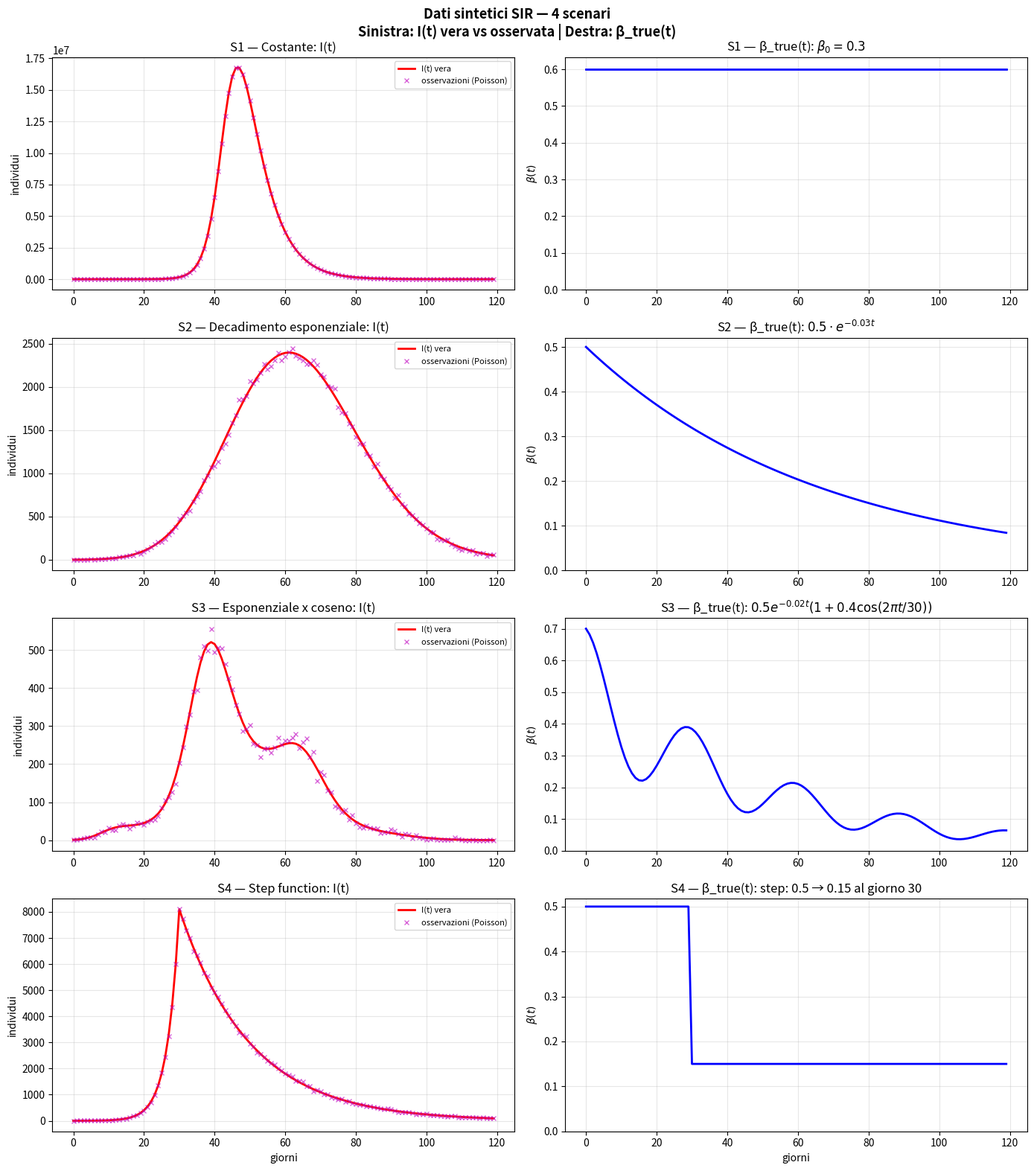

Reproduce this figure in Python.
"""
Generatore di dati sintetici SIR per il framework PINN + Symbolic Regression.

Genera 4 scenari con beta_true(t) analitica nota, integrazione numerica del
modello SIR, e rumore Poissoniano sui dati osservati — stesso formato di
Millevoi et al. (Case2.txt / Case3.txt).

Scenari:
  S1 — beta costante              (sanity check)
  S2 — decadimento esponenziale   (lockdown progressivo)
  S3 — esponenziale * coseno      (decadimento + stagionalità)
  S4 — step function              (lockdown improvviso al giorno 30)

Output: una cartella data/ con un file .txt per scenario, più un file
        beta_true_values.csv con i valori analitici di beta_true(t)
        per ogni scenario (usato nella validazione SR).
"""

import scipy
import numpy as np
import pandas as pd
import matplotlib.pyplot as plt
from scipy.integrate import odeint
from pathlib import Path

# Parametri globali del modello SIR 

N     = 56e6   # popolazione Italia
delta = 1/5    # tasso di rimozione (periodo medio infettivo = 5 giorni)
I0    = 1      # individui infetti iniziali
S0    = N - I0
R0_ic = 0      # R iniziale (R0_ic per non confondersi con R0 epidemiologico)

T0 = 0         # giorno iniziale
TF = 120        # giorno finale (da 90 a 120)
N_DAYS = int(TF - T0)   # 120 punti giornalieri

# Data di riferimento (stessa di Millevoi et al.)
START_DATE = np.datetime64('2020-02-01')

# Cartella output
OUTPUT_DIR = Path("data")
OUTPUT_DIR.mkdir(exist_ok=True)

# Definizione degli scenari 

def beta_S1(t):
    """S1: beta costante. Caso base per sanity check del PINN."""
    return 0.6  #controllare questo valore... (prima era 0.3, faceva ca. troppo vicino a R0)

def beta_S2(t):
    """S2: decadimento esponenziale. Simula un lockdown progressivo."""
    return 0.5 * np.exp(-0.015 * float(t))

def beta_S3(t):
    """S3: esponenziale * oscillazione coseno.
    Combina lockdown progressivo con variazione stagionale/comportamentale.
    Due meccanismi sovrapposti — lo scenario più realistico e sfidante per SR."""
    t = float(t)
    return 0.5 * np.exp(-0.02 * t) * (1 + 0.4 * np.cos(2 * np.pi * t / 30))

def beta_S4(t):
    """S4: step function. Lockdown improvviso al giorno 30.
    Testa la capacità del PINN di catturare discontinuità."""
    return 0.5 if float(t) < 30 else 0.15

SCENARIOS = {
    "S1": {"func": beta_S1, "label": r"$\beta_0 = 0.3$",
           "description": "Costante"},
    "S2": {"func": beta_S2, "label": r"$0.5 \cdot e^{-0.03t}$",
           "description": "Decadimento esponenziale"},
    "S3": {"func": beta_S3, "label": r"$0.5 e^{-0.02t}(1 + 0.4\cos(2\pi t/30))$",
           "description": "Esponenziale x coseno"},
    "S4": {"func": beta_S4, "label": r"step: 0.5 → 0.15 al giorno 30",
           "description": "Step function"},
}

#  Modello SIR con beta(t) tempo-variante 

def sir_ode(x, t, delta, beta_func, N):
    """ODE del modello SIR con tasso di trasmissione tempo-variante."""
    S, I, R = x
    b = float(beta_func(t))
    force_of_infection = b * I / N
    dSdt = -force_of_infection * S
    dIdt =  force_of_infection * S - delta * I
    dRdt =  delta * I
    return [dSdt, dIdt, dRdt]

#  Generatore principale 

def generate_scenario(name, beta_func, seed=42):
    """
    Integra il SIR, aggiunge rumore Poissoniano, salva il file .txt.

    Returns:
        df       : DataFrame con i dati (formato Millevoi et al.)
        beta_true: array numpy con i valori analitici di beta_true(t)
    """
    rng = np.random.default_rng(seed)

    # Griglia temporale giornaliera
    t_span = np.arange(T0, TF, dtype=float)   # [0, 1, ..., 89]

    # Integrazione numerica del SIR
    x0 = [S0, I0, R0_ic]
    sol = odeint(sir_ode, x0, t_span, args=(delta, beta_func, N))
    S_sol = sol[:, 0]
    I_sol = sol[:, 1]
    R_sol = sol[:, 2]

    # Rumore Poissoniano sui dati osservati di I(t)
    # Clip a 1 per evitare lambda=0 nella distribuzione di Poisson
    I_obs = rng.poisson(lam=np.maximum(I_sol, 1)).astype(float)

    # Valori analitici di beta_true(t) — ground truth per validazione SR
    beta_true = np.array([beta_func(ti) for ti in t_span])

    # Reproduction number R_t = beta(t) / delta
    Rt = beta_true / delta

    # Date calendario
    dates = (START_DATE + t_span.astype('timedelta64[D]')).astype(str)

    # DataFrame nel formato Millevoi et al.
    df = pd.DataFrame({
        "Date":        dates,
        "Susceptible": S_sol,
        "Infectious":  I_sol,
        "Recovered":   R_sol,
        "I data":      I_obs,
        "beta":        beta_true,
        "Rt":          Rt,
    })

    # Salvataggio
    out_path = OUTPUT_DIR / f"{name}.txt"
    df.to_csv(out_path, sep="\t", index=False)
    print(f"  [{name}] salvato → {out_path}  "
          f"(I_max={I_sol.max():.0f}, beta range=[{beta_true.min():.3f}, {beta_true.max():.3f}])")

    return df, beta_true, t_span

#  Visualizzazione 

def plot_all_scenarios(results):
    """Genera un plot 4x2 con le traiettorie I(t) e beta_true(t) per ogni scenario."""
    fig, axes = plt.subplots(4, 2, figsize=(14, 16))
    fig.suptitle("Dati sintetici SIR — 4 scenari\n"
                 "Sinistra: I(t) vera vs osservata | Destra: β_true(t)",
                 fontsize=13, fontweight='bold')

    dates_base = np.arange(T0, TF)

    for row, (name, info) in enumerate(SCENARIOS.items()):
        df, beta_true, t_span = results[name]

        # --- Pannello sinistro: I(t) ---
        ax_I = axes[row, 0]
        ax_I.plot(t_span, df["Infectious"].values, 'r-', lw=2, label='I(t) vera')
        ax_I.plot(t_span, df["I data"].values, 'xm', ms=4, alpha=0.6,
                  label='osservazioni (Poisson)')
        ax_I.set_ylabel("individui")
        ax_I.set_title(f"{name} — {info['description']}: I(t)")
        ax_I.legend(fontsize=8)
        ax_I.grid(alpha=0.3)

        # --- Pannello destro: beta_true(t) ---
        ax_b = axes[row, 1]
        ax_b.plot(t_span, beta_true, 'b-', lw=2)
        ax_b.set_ylabel(r"$\beta(t)$")
        ax_b.set_title(f"{name} — β_true(t): {info['label']}")
        ax_b.set_ylim(bottom=0)
        ax_b.grid(alpha=0.3)

        if row == 3:
            ax_I.set_xlabel("giorni")
            ax_b.set_xlabel("giorni")

    plt.tight_layout()
    fig.savefig(OUTPUT_DIR / "scenari_overview.png", dpi=150, bbox_inches='tight')
    plt.close()
    print(f"\n  Plot salvato → {OUTPUT_DIR}/scenari_overview.png")

#  Salvataggio beta_true per validazione SR 

def save_beta_true_csv(results):
    """
    Salva un CSV con i valori analitici di beta_true(t) per tutti gli scenari.
    Questo file viene usato nella Fase 3 (SR) per il confronto Livello B:
    MSE(beta_SR, beta_true).
    """
    t_span = np.arange(T0, TF, dtype=float)
    df_beta = pd.DataFrame({"t": t_span})
    for name in SCENARIOS:
        _, beta_true, _ = results[name]
        df_beta[f"beta_true_{name}"] = beta_true

    out_path = OUTPUT_DIR / "beta_true_all_scenarios.csv"
    df_beta.to_csv(out_path, index=False)
    print(f"  beta_true analitico salvato → {out_path}")

#  Summary statistiche 

def print_summary(results):
    print("\n" + "="*60)
    print("SUMMARY — Statistiche descrittive per scenario")
    print("="*60)
    for name, (df, beta_true, t_span) in results.items():
        I = df["Infectious"].values
        I_obs = df["I data"].values
        noise_ratio = np.std(I_obs - I) / np.mean(I)
        print(f"\n{name} ({SCENARIOS[name]['description']}):")
        print(f"  I_max          = {I.max():>12.0f} individui al giorno {I.argmax()}")
        print(f"  I_min          = {I.min():>12.2f}")
        print(f"  beta range     = [{beta_true.min():.4f}, {beta_true.max():.4f}]")
        print(f"  R0 iniziale    = {beta_true[0]/delta:.2f}")
        print(f"  rumore rel.    ≈ {noise_ratio:.3f}  (std(I_obs-I)/mean(I))")
        print(f"  N punti        = {len(I)}")

#  Main 

if __name__ == "__main__":
    print("Generazione dati sintetici SIR\n" + "─"*40)

    results = {}
    for name, info in SCENARIOS.items():
        df, beta_true, t_span = generate_scenario(name, info["func"], seed=42)
        results[name] = (df, beta_true, t_span)

    plot_all_scenarios(results)
    save_beta_true_csv(results)
    print_summary(results)

    print("\n✓ Generazione completata.")
    print(f"  File nella cartella: {OUTPUT_DIR.resolve()}")
